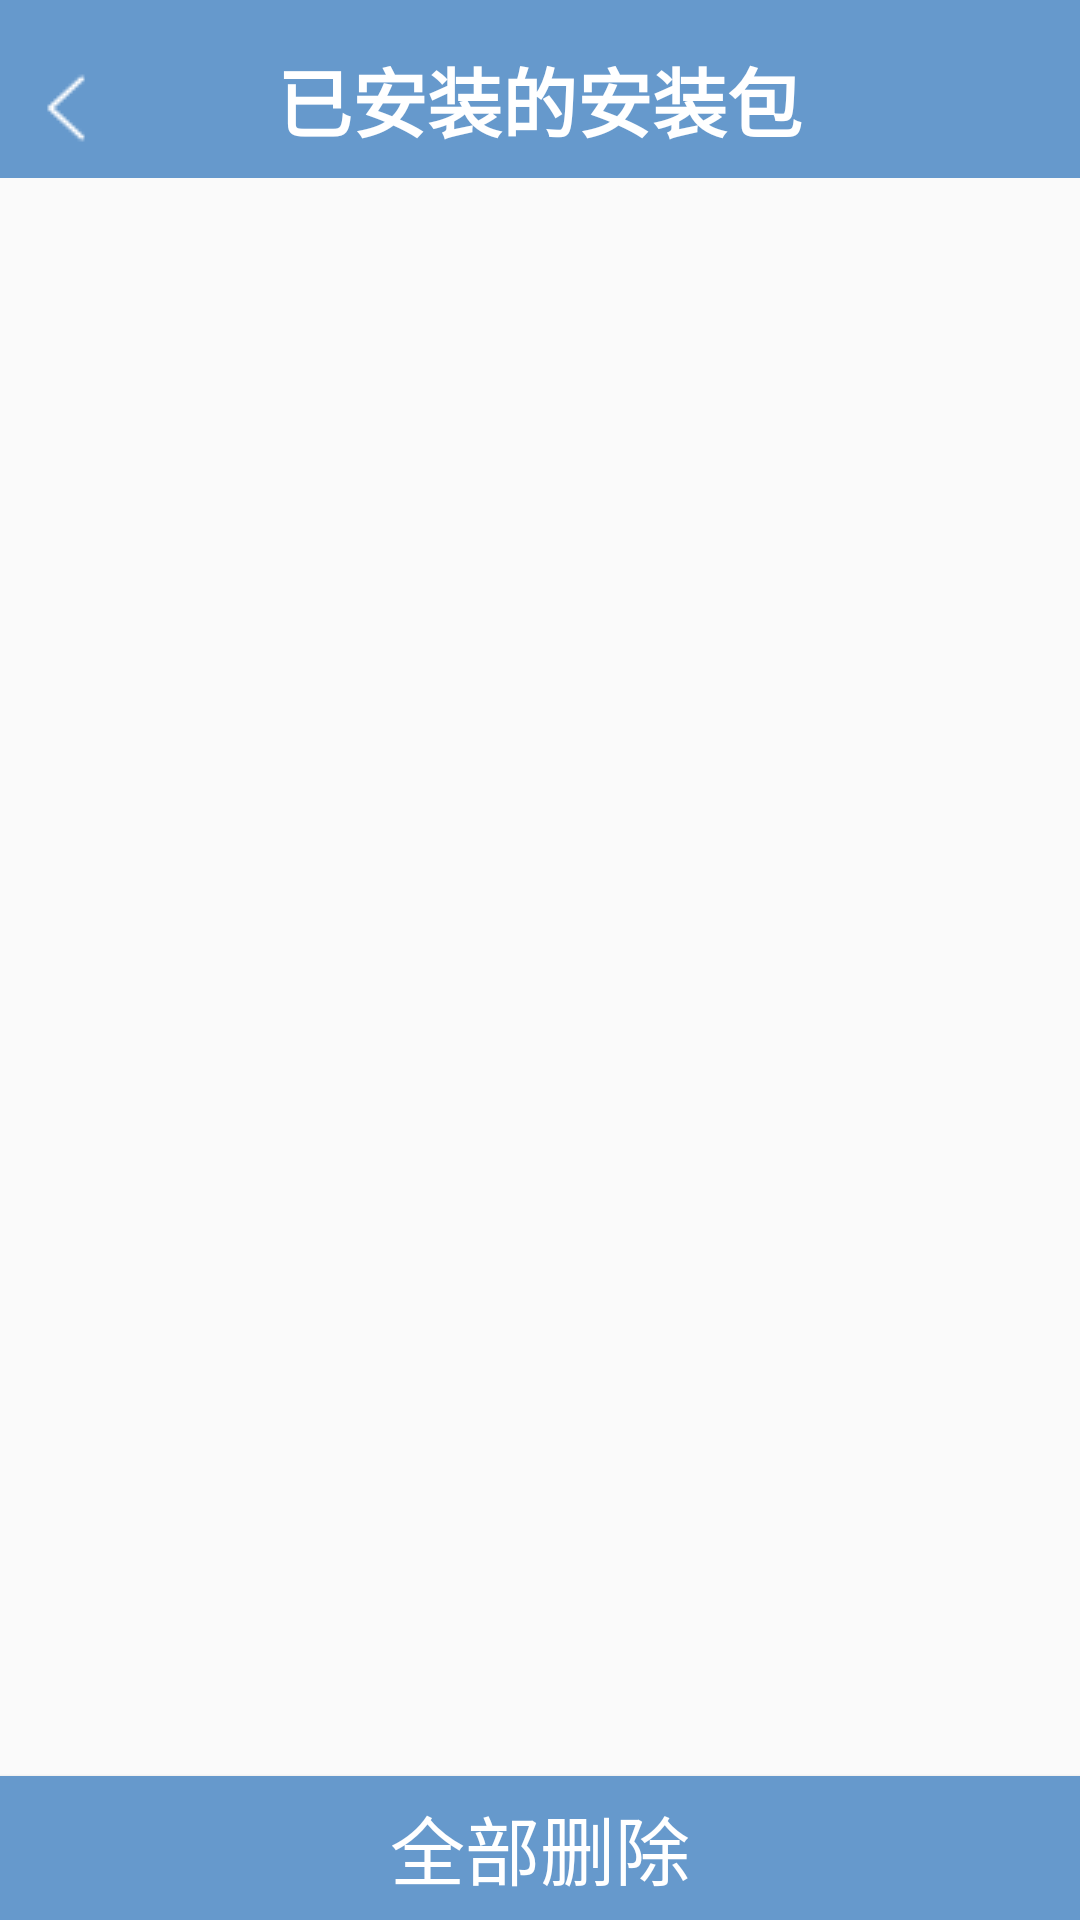

Reconstruct the res/layout file that produces this screen, plus the resources it refers to.
<!-- AndroidManifest.xml: application theme AppTheme.NoActionBar -->
<!-- res/layout/activity_installed_apks.xml -->
<?xml version="1.0" encoding="utf-8"?>
<RelativeLayout xmlns:android="http://schemas.android.com/apk/res/android"
    xmlns:app="http://schemas.android.com/apk/res-auto"
    xmlns:tools="http://schemas.android.com/tools"
    android:layout_width="match_parent"
    android:layout_height="match_parent"
    tools:context=".AllFilesActivity">

    <RelativeLayout
        android:id="@+id/title_bar"
        android:layout_width="match_parent"
        android:layout_height="wrap_content"
        android:layout_alignParentTop="true"
        android:background="@color/light_blue"
        tools:ignore="MissingConstraints">

        <TextView
            android:layout_width="wrap_content"
            android:layout_height="wrap_content"
            android:layout_centerHorizontal="true"
            android:paddingTop="15dp"
            android:paddingBottom="8dp"
            android:text="已安装的安装包"
            android:textColor="@color/white"
            android:textSize="25dp"
            android:textStyle="bold" />

        <ImageButton
            android:id="@+id/go_back_button_apks"
            android:layout_width="wrap_content"
            android:layout_height="wrap_content"
            android:layout_centerVertical="true"
            android:background="@color/transparent"
            android:paddingLeft="10dp"
            android:paddingTop="13dp"
            android:src="@drawable/go_back_button" />
    </RelativeLayout>

    <GridView
        android:id="@+id/installed_apk_grid"
        android:layout_width="match_parent"
        android:layout_height="match_parent"
        android:layout_above="@id/delete_all_apks"
        android:layout_below="@id/title_bar"
        android:numColumns="3">

    </GridView>

    <Button
        android:id="@+id/delete_all_apks"
        android:layout_width="match_parent"
        android:layout_height="wrap_content"
        android:layout_alignParentBottom="true"
        android:background="@color/light_blue"
        android:text="全部删除"
        android:textColor="@color/white"
        android:textSize="25dp" />

</RelativeLayout>
<!-- resources referenced by this layout -->
<resources>
  <color name="light_blue">#6699CC</color>
  <color name="transparent">#00000000</color>
  <color name="white">#FFFFFF</color>
  <!-- drawable go_back_button: png bitmap (drawable, 380 bytes) -->
  <style name="AppTheme.NoActionBar">
          <item name="windowActionBar">false</item>
          <item name="windowNoTitle">true</item>
      </style>
</resources>
